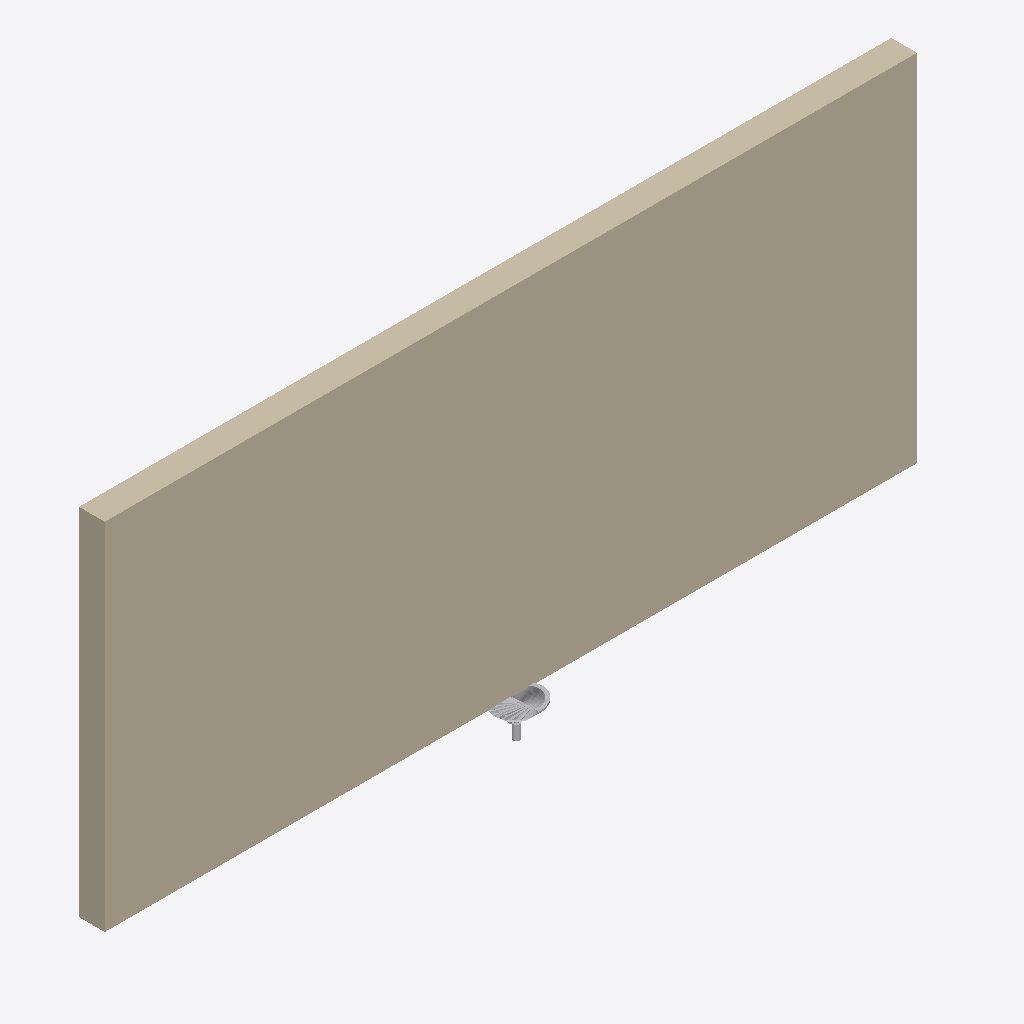
Isometric view of an IFC building model (IFC-SPF (STEP), schema IFC4, length unit millimetre), seen from the south-west, elements coloured by IFC class: 2 other elements (light grey), 1 wall (beige).
Extent 9.1 m × 0.6 m × 4.4 m (x, y, z). Storeys (1): Level 0 at 0.00 m. Elements (3): 1 IfcSanitaryTerminal, 1 IfcWallStandardCase, 1 IfcWasteTerminal.

HEADER;
FILE_DESCRIPTION(('ViewDefinition [DesignTransferView_V1.0]'),'2;1');
FILE_NAME('Project Number','2016-04-25T19:08:30',(''),(''),'The EXPRESS Data Manager Version 5.02.0100.07 : ','20160225_1515(x64) - Exporter 17.0.416.0 - Defau','');
FILE_SCHEMA(('IFC4'));
ENDSEC;
DATA;
#104=IFCPROJECT('1SnqnzLa14XQFXgmaXQ5fL',#42,'Project Number',$,$,'Project Name','Project Status',(#95),#90);
#18391=IFCSITE('1SnqnzLa14XQFXgmaXQ5fN',#42,'Default',$,'',#18390,$,$,.ELEMENT.,(51,30,23,112487),(0,-7,-37,-956022),0.0,$,$);
#119=IFCBUILDING('1SnqnzLa14XQFXgmaXQ5fK',#42,'',$,$,#33,$,'',.ELEMENT.,$,$,#115);
#132=IFCBUILDINGSTOREY('1SnqnzLa14XQFXgmdUbwII',#42,'Level 0',$,$,#130,$,'Level 0',.ELEMENT.,0.0);
#182=IFCWALLSTANDARDCASE('3zc2dadfHA88JJ4Yx$wTzE',#42,'Basic Wall:Wall-Ext_102Bwk-75Ins-100LBlk-12P:297825',$,'Basic Wall:Wall-Ext_102Bwk-75Ins-100LBlk-12P:216762',#144,#176,'297825',.NOTDEFINED.);
#17757=IFCSANITARYTERMINAL('3zc2dadfHA88JJ4Yx$wTzD',#42,'ASH_ArmitageShanks_CounterTopWashBasins_Orbit21_55cm:S248601 - orbit 21 55cm Countertop Washbasin 1 Taphole With overflow:297826',$,'S248601 - orbit 21 55cm Countertop Washbasin 1 Taphole With overflow',#17756,#17750,'297826',$);
#18137=IFCWASTETERMINAL('3zc2dadfHA88JJ4Yx$wTzC',#42,'ASH_BottleTrap_MultiProduct_BIM_GB_S8910:S892067 Trap 1¼" plastic resealing bottle, 75mm seal, multi-purpose outlet 2:297827',$,'S892067 Trap 1¼" plastic resealing bottle, 75mm seal, multi-purpose outlet 2',#18136,#18130,'297827',$);
ENDSEC;
